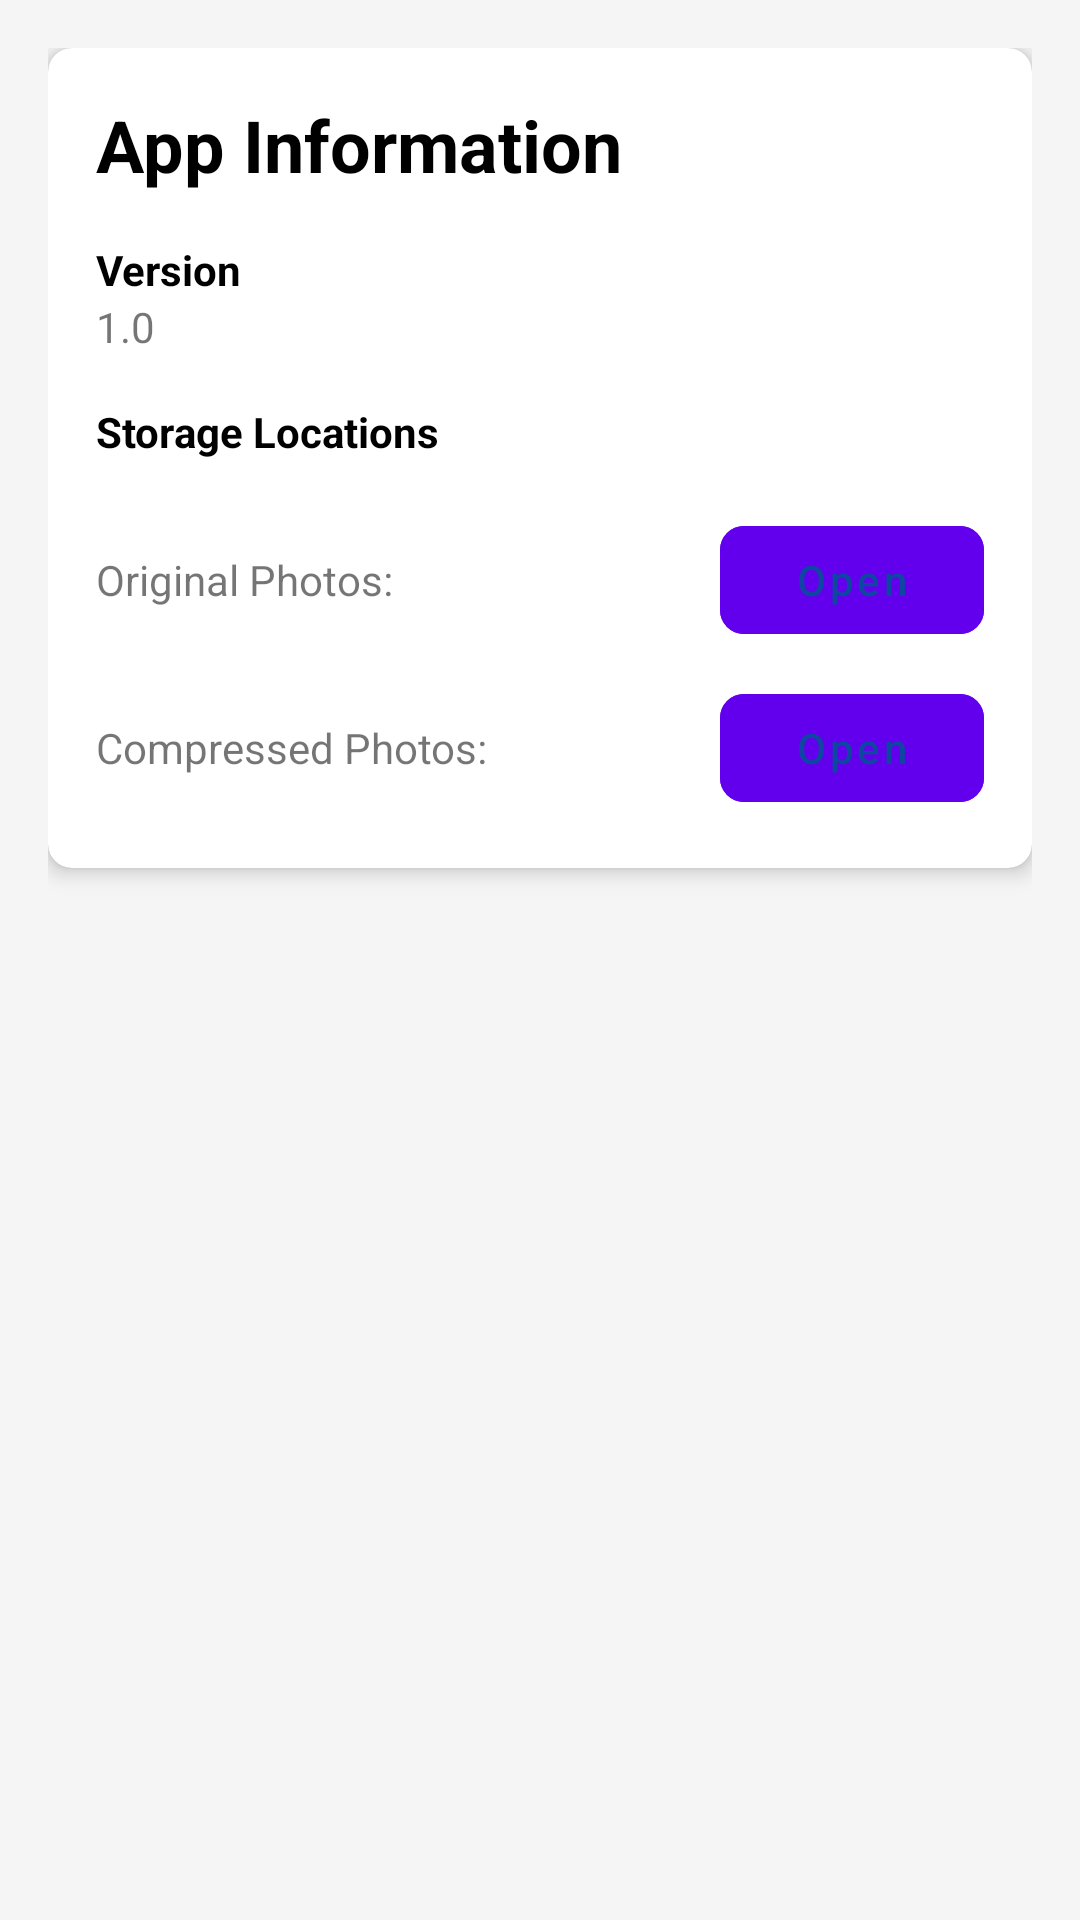

Layout XML and referenced resources for this Android screen:
<!-- AndroidManifest.xml: application theme Theme.ROKO -->
<!-- res/layout/fragment_info.xml -->
<?xml version="1.0" encoding="utf-8"?>
<ScrollView
    xmlns:android="http://schemas.android.com/apk/res/android"
    xmlns:app="http://schemas.android.com/apk/res-auto"
    android:layout_width="match_parent"
    android:layout_height="match_parent"
    android:background="#F5F5F5">

    <LinearLayout
        android:layout_width="match_parent"
        android:layout_height="wrap_content"
        android:orientation="vertical"
        android:padding="16dp">

        <androidx.cardview.widget.CardView
            android:layout_width="match_parent"
            android:layout_height="wrap_content"
            android:layout_marginBottom="16dp"
            app:cardCornerRadius="8dp"
            app:cardElevation="4dp">

            <LinearLayout
                android:layout_width="match_parent"
                android:layout_height="wrap_content"
                android:orientation="vertical"
                android:padding="16dp">

                <TextView
                    android:layout_width="wrap_content"
                    android:layout_height="wrap_content"
                    android:text="App Information"
                    android:textSize="24sp"
                    android:textStyle="bold"
                    android:textColor="#000000"
                    android:layout_marginBottom="16dp"/>

                <TextView
                    android:layout_width="wrap_content"
                    android:layout_height="wrap_content"
                    android:text="Version"
                    android:textStyle="bold"
                    android:textColor="#000000"/>

                <TextView
                    android:id="@+id/tvVersion"
                    android:layout_width="wrap_content"
                    android:layout_height="wrap_content"
                    android:text="1.0"
                    android:layout_marginBottom="16dp"/>

                <TextView
                    android:layout_width="wrap_content"
                    android:layout_height="wrap_content"
                    android:text="Storage Locations"
                    android:textStyle="bold"
                    android:textColor="#000000"
                    android:layout_marginBottom="8dp"/>

                
                <LinearLayout
                    android:layout_width="match_parent"
                    android:layout_height="wrap_content"
                    android:orientation="horizontal"
                    android:layout_marginTop="8dp">

                    <TextView
                        android:id="@+id/tvOriginalPath"
                        android:layout_width="0dp"
                        android:layout_height="wrap_content"
                        android:layout_weight="1"
                        android:text="Original Photos:"/>

                    <com.google.android.material.button.MaterialButton
                        android:id="@+id/btnOpenOriginal"
                        android:layout_width="wrap_content"
                        android:layout_height="wrap_content"
                        android:text="Open"
                        android:textAllCaps="false"
                        app:cornerRadius="8dp"
                        android:backgroundTint="#6200EE"
                        style="@style/Widget.MaterialComponents.Button.TextButton"/>
                </LinearLayout>

                
                <LinearLayout
                    android:layout_width="match_parent"
                    android:layout_height="wrap_content"
                    android:orientation="horizontal"
                    android:layout_marginTop="8dp">

                    <TextView
                        android:id="@+id/tvCompressedPath"
                        android:layout_width="0dp"
                        android:layout_height="wrap_content"
                        android:layout_weight="1"
                        android:text="Compressed Photos:"/>

                    <com.google.android.material.button.MaterialButton
                        android:id="@+id/btnOpenCompressed"
                        android:layout_width="wrap_content"
                        android:layout_height="wrap_content"
                        android:text="Open"
                        android:textAllCaps="false"
                        app:cornerRadius="8dp"
                        android:backgroundTint="#6200EE"
                        style="@style/Widget.MaterialComponents.Button.TextButton"/>
                </LinearLayout>
            </LinearLayout>
        </androidx.cardview.widget.CardView>
    </LinearLayout>
</ScrollView>
<!-- resources referenced by this layout -->
<resources>
  <style name="Theme.ROKO" parent="Theme.MaterialComponents.DayNight.NoActionBar">
          
          <item name="colorPrimary">@color/status_bar_blue</item>
          <item name="colorPrimaryVariant">@color/status_bar_blue</item>
          <item name="colorOnPrimary">@color/white</item>
          
          <item name="colorSecondary">@color/status_bar_blue</item>
          <item name="colorSecondaryVariant">@color/status_bar_blue</item>
          <item name="colorOnSecondary">@color/black</item>
          
          <item name="android:statusBarColor">@color/status_bar_blue</item>
      </style>
  <color name="status_bar_blue">#0D47A1</color>
  <color name="white">#FFFFFFFF</color>
  <color name="black">#FF000000</color>
</resources>
